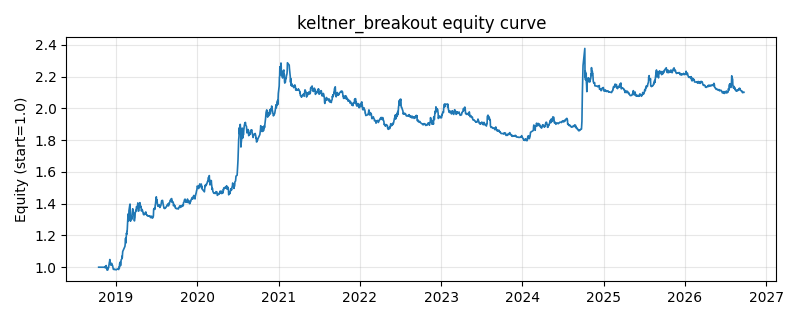

The table this chart was drawn from, first rows:
date, equity
2018-10-16, 1.0
2018-10-17, 1.0
2018-10-18, 1.0
2018-10-19, 1.0
2018-10-22, 1.0
2018-10-23, 1.0
2018-10-24, 1.0
2018-10-25, 1.0
2018-10-26, 1.0
2018-10-29, 1.0
2018-10-30, 1.0
2018-10-31, 1.0
2018-11-01, 1.0
2018-11-02, 1.0
2018-11-05, 1.0
2018-11-06, 1.0
2018-11-07, 1.0
2018-11-08, 1.0
2018-11-09, 1.0
2018-11-12, 1.0
2018-11-13, 0.9997
2018-11-14, 0.9969
2018-11-15, 1.002
2018-11-16, 1.006
2018-11-19, 1.01
2018-11-20, 0.9922
2018-11-21, 0.9985
2018-11-22, 0.9967
2018-11-23, 0.9812
2018-11-26, 0.9827
2018-11-27, 0.9866
2018-11-28, 0.9978
2018-11-29, 0.9952
2018-11-30, 1.001
2018-12-03, 1.031
2018-12-04, 1.031
2018-12-05, 1.048
2018-12-06, 1.021
2018-12-07, 1.023
2018-12-10, 1.013
2018-12-11, 1.013
2018-12-12, 1.015
2018-12-13, 1.025
2018-12-14, 1.014
2018-12-17, 1.012
2018-12-18, 1.007
2018-12-19, 0.9977
2018-12-20, 0.9928
2018-12-21, 0.9867
2018-12-24, 0.9869
2018-12-25, 0.9853
2018-12-26, 0.9859
2018-12-27, 0.9855
2018-12-28, 0.9866
2019-01-02, 0.9843
2019-01-03, 0.9834
2019-01-04, 0.9855
2019-01-07, 0.9881
2019-01-08, 0.9883
2019-01-09, 0.9878
... 1,870 more rows
